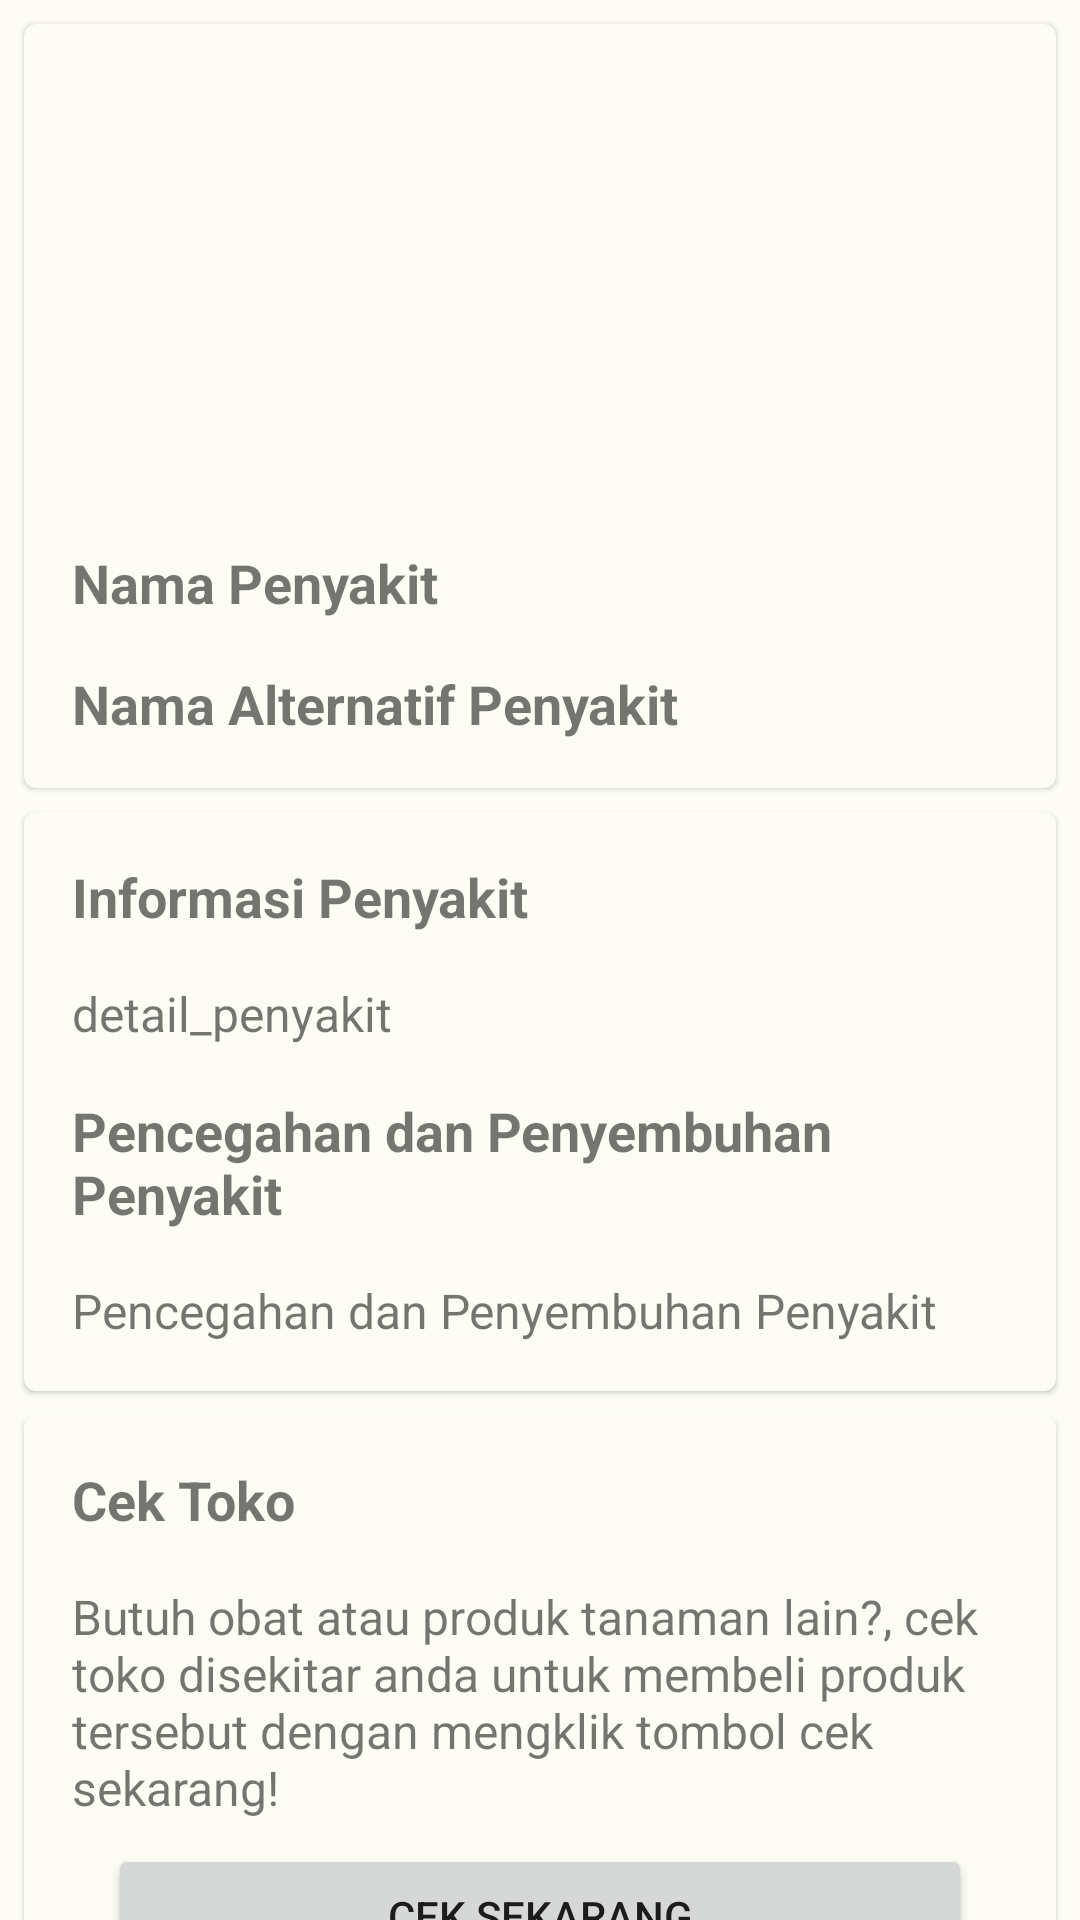

Write the Android layout XML for this screen, with the resource values it uses.
<!-- AndroidManifest.xml: application theme Theme.Capstone -->
<!-- res/layout/fragment_hasil_deteksi.xml -->
<?xml version="1.0" encoding="utf-8"?>
<androidx.core.widget.NestedScrollView xmlns:android="http://schemas.android.com/apk/res/android"
    xmlns:tools="http://schemas.android.com/tools"
    android:layout_width="match_parent"
    android:layout_height="match_parent"
    xmlns:app="http://schemas.android.com/apk/res-auto">

    <androidx.constraintlayout.widget.ConstraintLayout
        android:layout_width="match_parent"
        android:layout_height="match_parent">
        <Button
            android:layout_width="wrap_content"
            android:layout_height="wrap_content"
            app:layout_constraintStart_toStartOf="parent"
            android:elevation="10dp"
            app:layout_constraintTop_toTopOf="parent"
            app:layout_constraintEnd_toEndOf="parent"
            app:layout_constraintBottom_toBottomOf="parent"
            android:drawableTop="@drawable/baseline_refresh_24"
            android:text="@string/muat_ulang"
            android:id="@+id/refresh_detail"
            android:visibility="gone"/>

    <com.google.android.material.card.MaterialCardView
        android:layout_width="match_parent"
        android:layout_height="wrap_content"
        android:id="@+id/card_view1"
        android:layout_margin="8dp"
        app:layout_constraintTop_toTopOf="parent"
        app:layout_constraintStart_toStartOf="parent"
        app:layout_constraintEnd_toEndOf="parent">

        <androidx.constraintlayout.widget.ConstraintLayout
            android:layout_width="match_parent"
            android:padding="8dp"
            android:layout_height="match_parent">
            <ImageView
                android:layout_width="match_parent"
                android:layout_height="150dp"
                android:layout_margin="8dp"
                tools:src="@tools:sample/avatars"
                android:scaleType="fitXY"
                android:id="@+id/image_hasil_deteksi"
                app:layout_constraintTop_toTopOf="parent"
                app:layout_constraintStart_toStartOf="parent"
                android:contentDescription="@string/gambar_penyakit"
                app:layout_constraintEnd_toEndOf="parent"/>
            <TextView
                android:layout_width="wrap_content"
                android:layout_height="wrap_content"
                android:textSize="18sp"
                android:textStyle="bold"
                android:padding="8dp"
                android:id="@+id/nama_penyakit"
                app:layout_constraintTop_toBottomOf="@id/image_hasil_deteksi"
                app:layout_constraintStart_toStartOf="parent"
                android:text="@string/nama_penyakit"/>
            <TextView
                android:layout_width="wrap_content"
                android:layout_height="wrap_content"
                android:textSize="18sp"
                android:padding="8dp"
                android:textStyle="bold"
                android:id="@+id/nama_alternatif_penyakit"
                app:layout_constraintTop_toBottomOf="@id/nama_penyakit"
                app:layout_constraintStart_toStartOf="parent"
                android:text="@string/nama_alternatif_penyakit"/>
        </androidx.constraintlayout.widget.ConstraintLayout>
    </com.google.android.material.card.MaterialCardView>

    <com.google.android.material.card.MaterialCardView
        android:layout_width="match_parent"
        android:layout_height="wrap_content"
        android:id="@+id/card_view2"

        app:layout_constraintTop_toBottomOf="@id/card_view1"
        android:layout_margin="8dp"
        app:layout_constraintStart_toStartOf="parent"
        app:layout_constraintEnd_toEndOf="parent">

        <androidx.constraintlayout.widget.ConstraintLayout
            android:layout_width="match_parent"
            android:padding="8dp"
            android:layout_height="match_parent">
            <TextView
                android:layout_width="wrap_content"
                android:layout_height="wrap_content"
                android:textSize="18sp"
                android:textStyle="bold"
                android:padding="8dp"
                android:id="@+id/label_detail_penyakit"
                app:layout_constraintTop_toTopOf="parent"
                app:layout_constraintStart_toStartOf="parent"
                android:text="@string/infomrasi_penyakit"/>
            <TextView
                android:layout_width="wrap_content"
                android:layout_height="wrap_content"
                android:textSize="16sp"
                android:padding="8dp"
                android:id="@+id/detail_penyakit"
                app:layout_constraintTop_toBottomOf="@id/label_detail_penyakit"
                app:layout_constraintStart_toStartOf="parent"
                android:text="@string/detail_penyakit"/>
            <TextView
                android:layout_width="wrap_content"
                android:layout_height="wrap_content"
                android:textSize="18sp"
                android:textStyle="bold"
                android:padding="8dp"
                android:id="@+id/label_penyembuhan_penyakit"
                app:layout_constraintTop_toBottomOf="@id/detail_penyakit"
                app:layout_constraintStart_toStartOf="parent"
                android:text="@string/pencegahan_dan_penyembuhan_penyakit"/>
            <TextView
                android:layout_width="wrap_content"
                android:layout_height="wrap_content"
                android:textSize="16sp"
                android:padding="8dp"
                android:id="@+id/penyembuhan_penyakit"
                app:layout_constraintTop_toBottomOf="@id/label_penyembuhan_penyakit"
                app:layout_constraintStart_toStartOf="parent"
                android:text="@string/pencegahan_dan_penyembuhan_penyakit"/>

        </androidx.constraintlayout.widget.ConstraintLayout>
    </com.google.android.material.card.MaterialCardView>

    <com.google.android.material.card.MaterialCardView
        android:layout_width="match_parent"
        android:layout_height="wrap_content"
        android:id="@+id/card_view3"

        android:layout_margin="8dp"
        app:layout_constraintTop_toBottomOf="@id/card_view2"
        app:layout_constraintStart_toStartOf="parent"
        app:layout_constraintEnd_toEndOf="parent">

        <androidx.constraintlayout.widget.ConstraintLayout
            android:layout_width="match_parent"
            android:padding="8dp"
            android:layout_height="match_parent">

            <TextView
                android:layout_width="wrap_content"
                android:layout_height="wrap_content"
                app:layout_constraintTop_toTopOf="parent"
                app:layout_constraintStart_toStartOf="parent"
                android:padding="8dp"
                android:textSize="18sp"
                android:textStyle="bold"
                android:id="@+id/label_produk_tersedia"
                android:text="@string/tips_dan_trik"/>

            <TextView
                android:layout_width="wrap_content"
                android:layout_height="wrap_content"
                app:layout_constraintTop_toBottomOf="@id/label_produk_tersedia"
                app:layout_constraintStart_toStartOf="parent"
                android:padding="8dp"
                android:text="@string/need_something"
                android:id="@+id/tips_and_trik"
                android:textSize="16sp"
                />
            <Button
                android:layout_width="match_parent"
                android:layout_height="wrap_content"
                app:layout_constraintTop_toBottomOf="@id/tips_and_trik"
                app:layout_constraintStart_toStartOf="parent"
                android:text="@string/check_now"
                android:id="@+id/go_to_shop"
                android:layout_marginStart="20dp"
                android:layout_marginEnd="20dp"/>
        </androidx.constraintlayout.widget.ConstraintLayout>

    </com.google.android.material.card.MaterialCardView>

        <Button
            android:layout_width="match_parent"
            android:layout_height="wrap_content"
            android:text="@string/kembali_ke_halaman_utama"
            android:id="@+id/Back_To_Home"
            app:layout_constraintTop_toBottomOf="@id/card_view3"
            app:layout_constraintStart_toStartOf="parent"
            app:layout_constraintEnd_toEndOf="parent"
            android:layout_marginTop="16dp"
            android:layout_marginStart="20dp"
            android:layout_marginEnd="20dp"/>
    </androidx.constraintlayout.widget.ConstraintLayout>

</androidx.core.widget.NestedScrollView>
<!-- resources referenced by this layout -->
<resources>
  <string name="check_now">Cek Sekarang</string>
  <string name="detail_penyakit">detail_penyakit</string>
  <string name="gambar_penyakit">Gambar Penyakit</string>
  <string name="infomrasi_penyakit">Informasi Penyakit</string>
  <string name="kembali_ke_halaman_utama">Kembali Ke Halaman Utama</string>
  <string name="muat_ulang">Muat Ulang</string>
  <string name="nama_alternatif_penyakit">Nama Alternatif Penyakit</string>
  <string name="nama_penyakit">Nama Penyakit</string>
  <string name="need_something">Butuh obat atau produk tanaman lain?, cek toko disekitar anda untuk membeli produk tersebut dengan mengklik tombol cek sekarang!</string>
  <string name="pencegahan_dan_penyembuhan_penyakit">Pencegahan dan Penyembuhan Penyakit</string>
  <string name="tips_dan_trik">Cek Toko</string>
  <color name="md_theme_light_primary">#1D6D00</color>
  <color name="md_theme_light_onPrimary">#FFFFFF</color>
  <color name="md_theme_light_primaryContainer">#7FFE56</color>
  <color name="md_theme_light_onPrimaryContainer">#042100</color>
  <color name="md_theme_light_secondary">#54624C</color>
  <color name="md_theme_light_onSecondary">#FFFFFF</color>
  <color name="md_theme_light_secondaryContainer">#D8E7CC</color>
  <color name="md_theme_light_onSecondaryContainer">#131F0E</color>
  <color name="md_theme_light_tertiary">#386667</color>
  <color name="md_theme_light_onTertiary">#FFFFFF</color>
  <color name="md_theme_light_tertiaryContainer">#BCEBED</color>
  <color name="md_theme_light_onTertiaryContainer">#002021</color>
  <color name="md_theme_light_error">#BA1A1A</color>
  <color name="md_theme_light_errorContainer">#FFDAD6</color>
  <color name="md_theme_light_onError">#FFFFFF</color>
  <color name="md_theme_light_onErrorContainer">#410002</color>
  <color name="md_theme_light_background">#FDFDF6</color>
  <color name="md_theme_light_onBackground">#1A1C18</color>
  <color name="md_theme_light_surface">#FDFDF6</color>
  <color name="md_theme_light_onSurface">#1A1C18</color>
  <color name="md_theme_light_surfaceVariant">#DFE4D7</color>
  <color name="md_theme_light_onSurfaceVariant">#43483F</color>
  <color name="md_theme_light_outline">#73796E</color>
  <color name="md_theme_light_inverseOnSurface">#F1F1EA</color>
  <color name="md_theme_light_inverseSurface">#2F312D</color>
  <color name="md_theme_light_inversePrimary">#63E13B</color>
</resources>
